Dataset: dataset (GitHub, neuroben/mi-hulladekfelismero). Classes: glass, metal, paper, plastic.

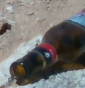
Label: glass

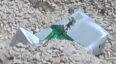
Label: paper

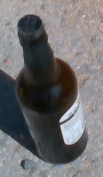
Label: glass

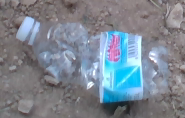
Label: plastic

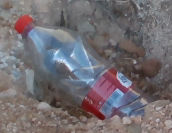
Label: plastic

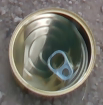
Label: metal
